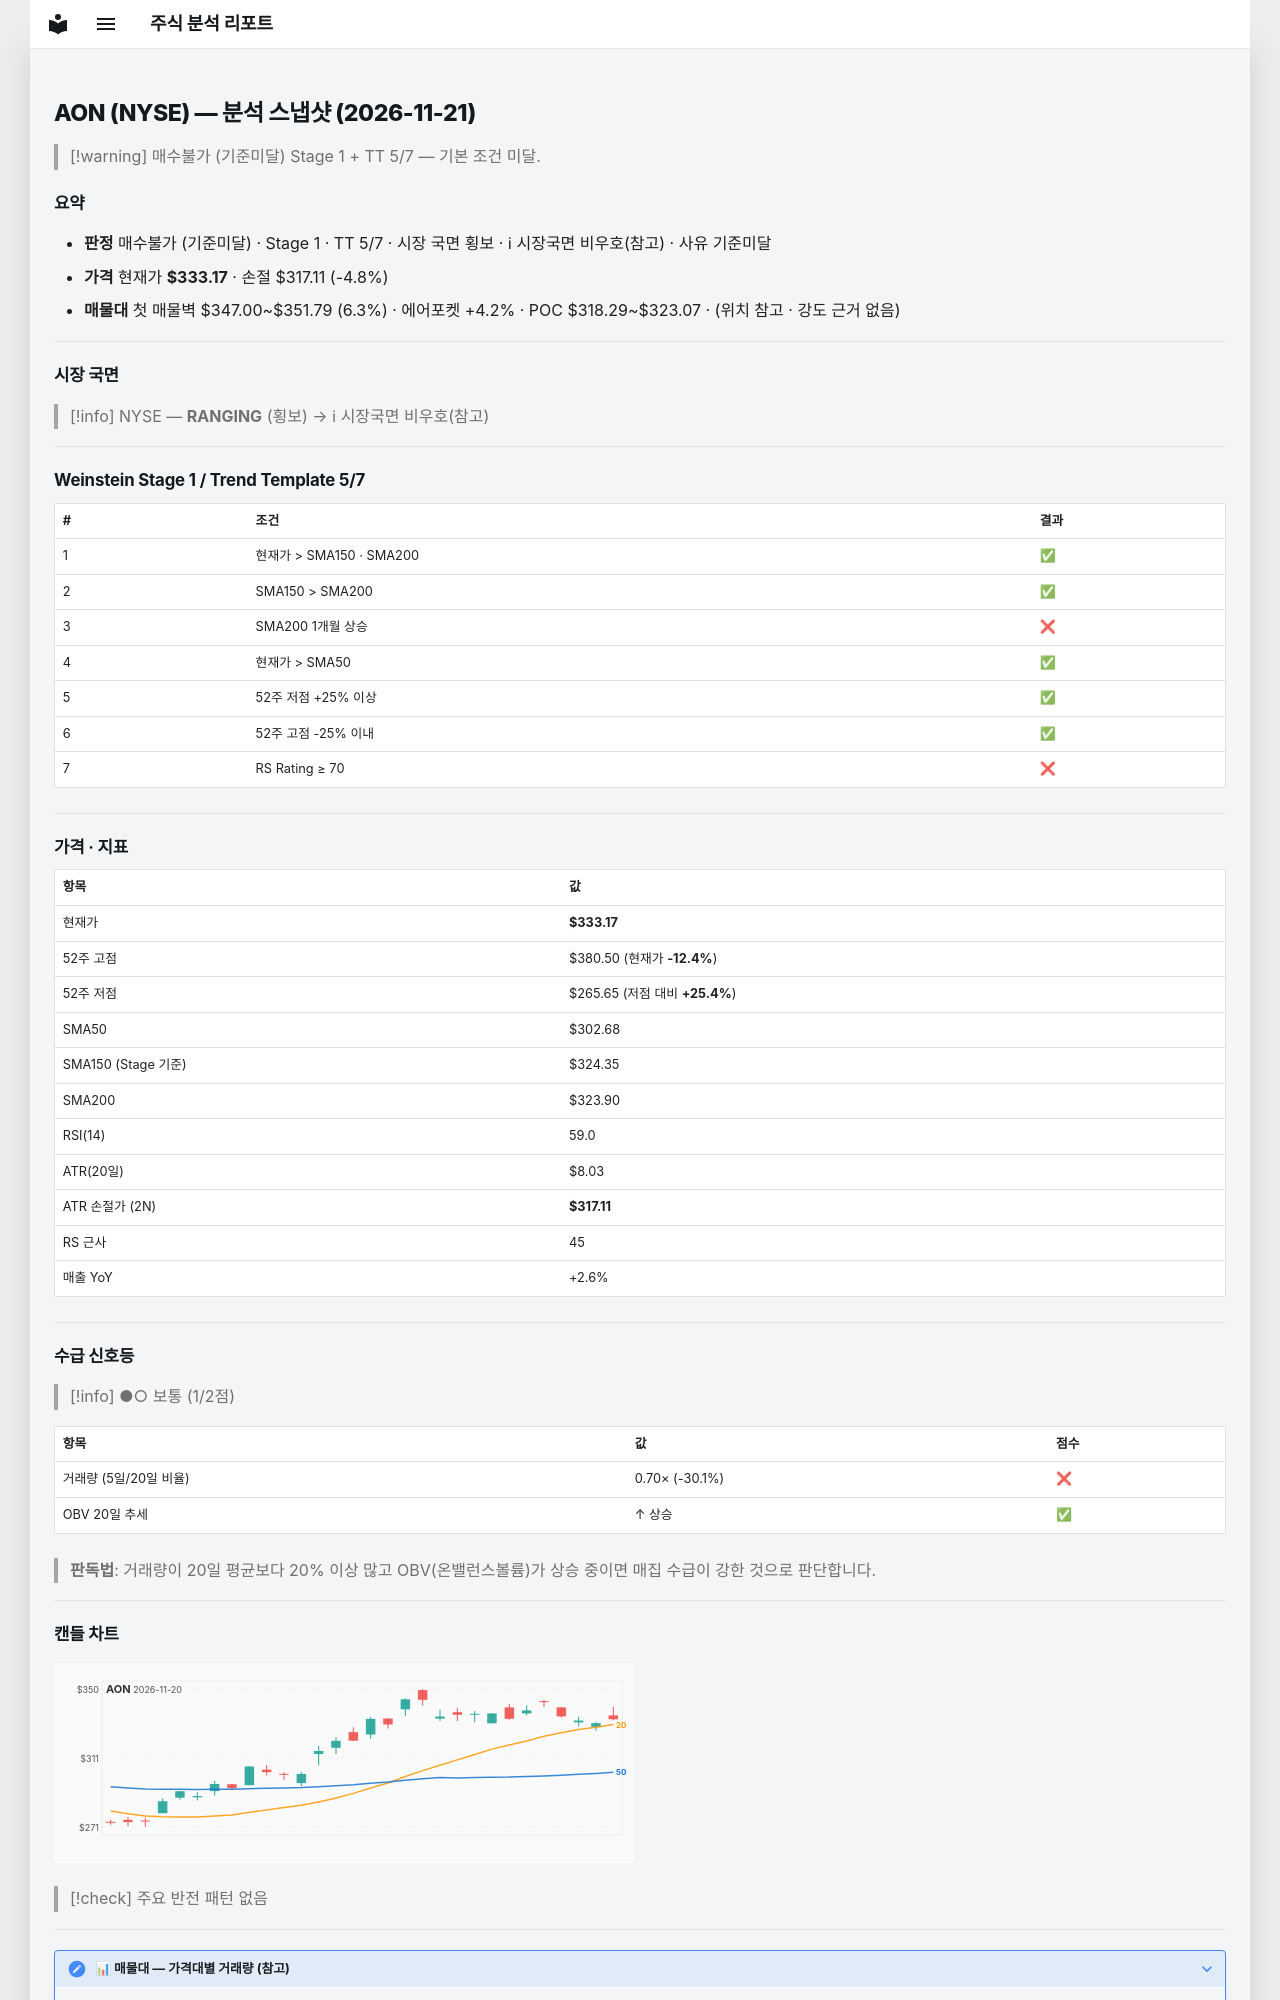

repository: soloandco/stock-reports · page: snapshots/AON-2026-11-21/index.html · generator: mkdocs

---
type: analysis-snapshot
title: AON 분석 스냅샷
ticker: AON
market: NYSE
created: 2026-11-21
updated: 2026-11-21
bar-date: 2026-11-20
verdict: 매수불가
verdict-reason: 기준미달
real-rr: 2.95
sma50-gap-pct: 10.1
weekly-position: 저항대아래
weekly-overhead-price: 380.50
weekly-overhead-pct: 14.2
stage: 1
trend-template-score: 5
tt-max: 7
ma-set: sma-50-150-200
price: 333.1700134277344
stop-price: 317.11266383267304
market-regime: RANGING
supply-demand-score: 1/2
supply-demand-label: 보통
status: tracking
tags:
  - stock-agent
  - watchlist
  - AON
  - analysis
related:
  - "[[analysis-template]]"
---

# AON (NYSE) — 분석 스냅샷 (2026-11-21)

> [!warning] 매수불가 (기준미달)
> Stage 1 + TT 5/7 — 기본 조건 미달.

## 요약

- **판정** 매수불가 (기준미달) · Stage 1 · TT 5/7 · 시장 국면 횡보 · ℹ 시장국면 비우호(참고) · 사유 기준미달
- **가격** 현재가 **$333.17** · 손절 $317.11 (-4.8%)
- **매물대** 첫 매물벽 $347.00~$351.79 (6.3%) · 에어포켓 +4.2% · POC $318.29~$323.07 · (위치 참고 · 강도 근거 없음)

---

## 시장 국면

> [!info] NYSE — **RANGING** (횡보) → ℹ 시장국면 비우호(참고)

---

## Weinstein Stage 1 / Trend Template 5/7

| # | 조건 | 결과 |
|---|------|------|
| 1 | 현재가 > SMA150 · SMA200 | ✅ |
| 2 | SMA150 > SMA200 | ✅ |
| 3 | SMA200 1개월 상승 | ❌ |
| 4 | 현재가 > SMA50 | ✅ |
| 5 | 52주 저점 +25% 이상 | ✅ |
| 6 | 52주 고점 -25% 이내 | ✅ |
| 7 | RS Rating ≥ 70 | ❌ |

---

## 가격 · 지표

| 항목 | 값 |
|------|---|
| 현재가 | **$333.17** |
| 52주 고점 | $380.50 (현재가 **-12.4%**) |
| 52주 저점 | $265.65 (저점 대비 **+25.4%**) |
| SMA50 | $302.68 |
| SMA150 (Stage 기준) | $324.35 |
| SMA200 | $323.90 |
| RSI(14) | 59.0 |
| ATR(20일) | $8.03 |
| ATR 손절가 (2N) | **$317.11** |
| RS 근사 | 45 |
| 매출 YoY | +2.6% |

---
## 수급 신호등

> [!info] ●○ 보통 (1/2점)

| 항목 | 값 | 점수 |
|------|------|------|
| 거래량 (5일/20일 비율) | 0.70× (-30.1%) | ❌ |
| OBV 20일 추세 | ↑ 상승 | ✅ |

> **판독법**: 거래량이 20일 평균보다 20% 이상 많고 OBV(온밸런스볼륨)가 상승 중이면 매집 수급이 강한 것으로 판단합니다.

---
